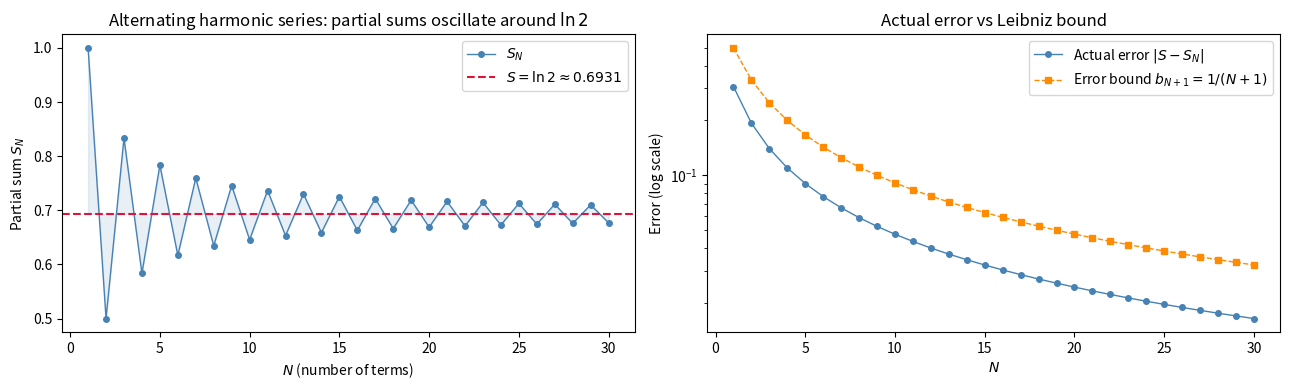

Generate this figure with matplotlib:
import numpy as np
import matplotlib.pyplot as plt

# --- Oscillation picture: partial sums of the alternating harmonic series ---
S_true = np.log(2)
N_plot = 30
n = np.arange(1, N_plot + 1)
terms = (-1)**(n + 1) / n
partial_sums = np.cumsum(terms)

fig, axes = plt.subplots(1, 2, figsize=(13, 4))

ax = axes[0]
ax.plot(n, partial_sums, 'o-', color='steelblue', markersize=4, lw=1, label='$S_N$')
ax.axhline(S_true, color='crimson', lw=1.5, linestyle='--', label=f'$S = \\ln 2 \\approx {S_true:.4f}$')
ax.fill_between(n, partial_sums, S_true, alpha=0.12, color='steelblue')
ax.set_xlabel('$N$ (number of terms)')
ax.set_ylabel('Partial sum $S_N$')
ax.set_title('Alternating harmonic series: partial sums oscillate around $\\ln 2$')
ax.legend()

# --- Error bound vs actual error ---
errors_actual  = np.abs(partial_sums - S_true)
errors_bound   = 1 / (n + 1)          # b_{N+1} = 1/(N+1)

ax2 = axes[1]
ax2.semilogy(n, errors_actual, 'o-', color='steelblue', markersize=4, lw=1, label='Actual error $|S - S_N|$')
ax2.semilogy(n, errors_bound,  's--', color='darkorange', markersize=4, lw=1, label='Error bound $b_{N+1} = 1/(N+1)$')
ax2.set_xlabel('$N$')
ax2.set_ylabel('Error (log scale)')
ax2.set_title('Actual error vs Leibniz bound')
ax2.legend()

plt.tight_layout()
plt.show()

# --- Numerical verification of examples ---
print("=" * 62)
print("Example 1: ∑(-1)^{n+1}/n²  (exact sum = π²/12)")
exact1 = np.pi**2 / 12
n_arr = np.arange(1, 20, dtype=float)
S9 = np.sum((-1)**(n_arr[:9]+1) / n_arr[:9]**2)
print(f"  S_9  = {S9:.6f}   |error| = {abs(S9-exact1):.6f}   bound b_10 = {1/100:.6f}")
print()

print("Example 2: terms for ε=1e-4")
print(f"  ∑1/n   needs N > 9999  (b_10000 = {1/10000:.5f})")
print(f"  ∑1/n²  needs N > 99    (b_100   = {1/10000:.5f})")
import math
for k in range(1, 12):
    if 1/math.factorial(k) < 1e-4:
        print(f"  ∑1/n!  needs N = {k-1}     (b_{k}    = {1/math.factorial(k):.2e})")
        break

print()
print("Example 3: alternating harmonic, N=4")
S4 = 1 - 1/2 + 1/3 - 1/4
print(f"  S_4          = {S4:.6f}")
print(f"  True sum ln2 = {S_true:.6f}")
print(f"  Actual error = {abs(S4 - S_true):.6f}")
print(f"  Bound  b_5   = {1/5:.6f}")
print(f"  Bound is conservative by factor: {(1/5)/abs(S4-S_true):.2f}x")

# Quick numerical demonstrations of representative series
import numpy as np

N = 10_000  # number of terms to sum
n = np.arange(1, N + 1, dtype=float)

results = {
    "p=2 (converges, sum=π²/6)":       (1/n**2,        np.pi**2/6),
    "p=1 harmonic (diverges)":          (1/n,           None),
    "geometric r=1/2 (converges, =2)": ((0.5)**n,       2.0),
    "alt harmonic (cond. conv, =ln2)": ((-1)**(n+1)/n,  np.log(2)),
    "n!/2^n (diverges)": None,  # skip — diverges catastrophically
}

print(f"{'Series':<40} {'Partial sum (N=10k)':>22} {'Exact/expected':>18}")
print("-" * 82)
for label, val in results.items():
    if val is None:
        print(f"{label:<40} {'(diverges rapidly)':>22}")
        continue
    terms, exact = val
    s = np.sum(terms)
    exact_str = f"{exact:.8f}" if exact else "∞"
    print(f"{label:<40} {s:>22.8f} {exact_str:>18}")
